Photos from the image-classification dataset "test-categorical" in the GitHub repository igonzalezespi/TFG. Its 4 classes are: altogrado, ascus, bajogrado, benign.

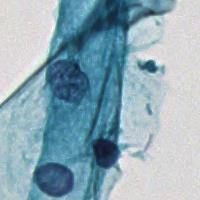
Label: benign

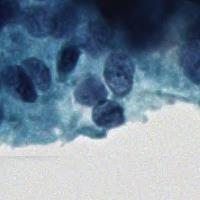
Label: altogrado

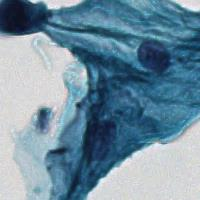
Label: benign

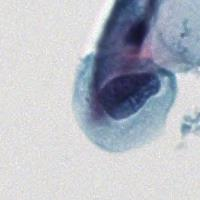
Label: altogrado

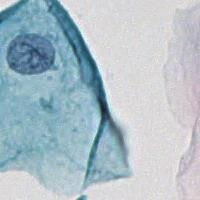
Label: benign

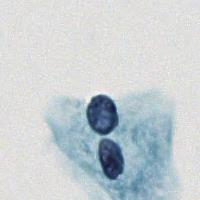
Label: ascus
